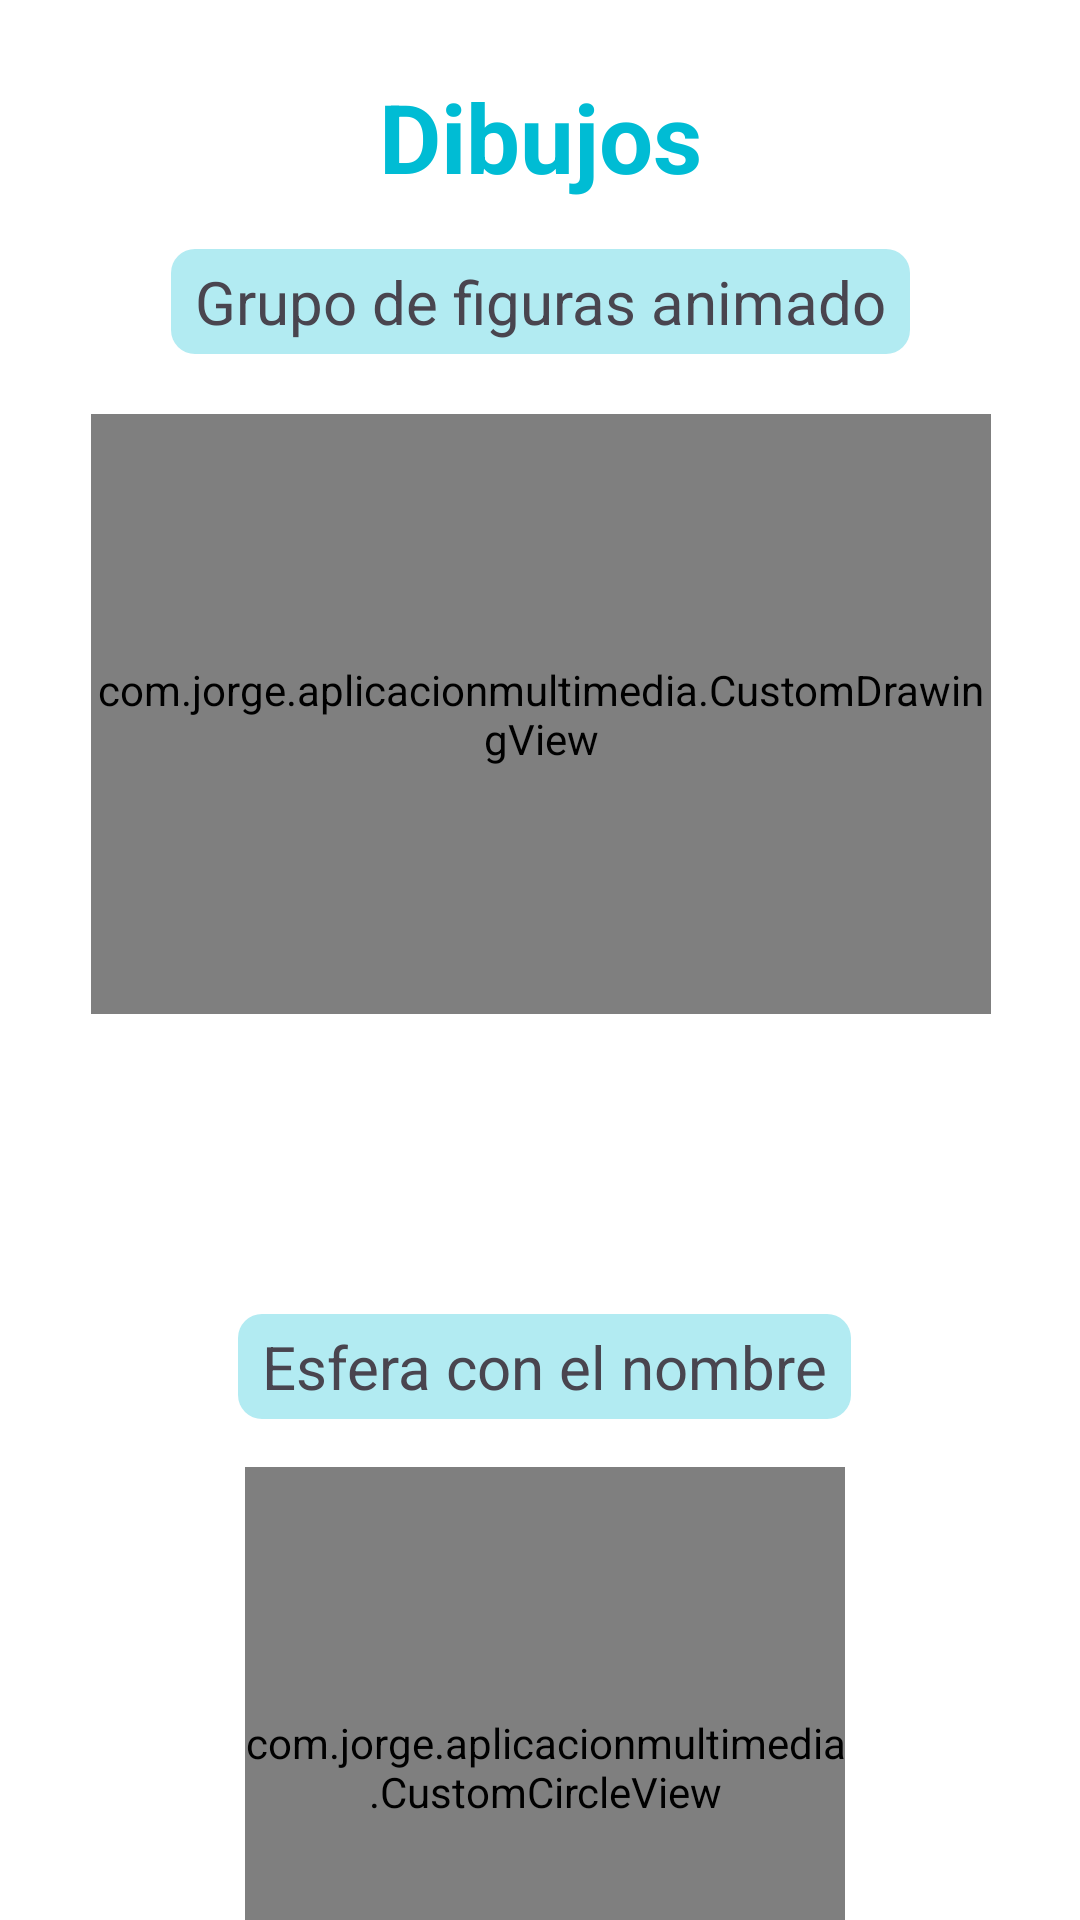

Android layout source for this screen:
<!-- AndroidManifest.xml: application theme Theme.AplicacionMultimedia -->
<!-- res/layout/drawing_activity.xml -->
<?xml version="1.0" encoding="utf-8"?>
<androidx.constraintlayout.widget.ConstraintLayout
    xmlns:android="http://schemas.android.com/apk/res/android"
    xmlns:app="http://schemas.android.com/apk/res-auto"
    xmlns:tools="http://schemas.android.com/tools"
    android:layout_width="match_parent"
    android:layout_height="match_parent"
    android:background="@color/background_color"
    tools:context=".DrawingActivity">

    
    <TextView
        android:id="@+id/tvTitle"
        android:layout_width="wrap_content"
        android:layout_height="wrap_content"
        android:text="@string/dibujos"
        android:textSize="32sp"
        android:textStyle="bold"
        android:textColor="@color/title_color"
        app:layout_constraintTop_toTopOf="parent"
        app:layout_constraintStart_toStartOf="parent"
        app:layout_constraintEnd_toEndOf="parent"
        android:layout_marginTop="24dp" />


    
    <TextView
        android:id="@+id/tvFiguresTitle"
        android:layout_width="wrap_content"
        android:layout_height="wrap_content"
        android:text="@string/grupo_de_figuras_animado"
        android:textSize="20sp"

        android:background="@drawable/subtitle_background"
        app:layout_constraintTop_toBottomOf="@id/tvTitle"
        app:layout_constraintStart_toStartOf="parent"
        app:layout_constraintEnd_toEndOf="parent"
        android:layout_marginTop="16dp" />


    <com.jorge.aplicacionmultimedia.CustomDrawingView
        android:id="@+id/customDrawingView"
        android:layout_width="300dp"
        android:layout_height="200dp"
        android:layout_marginTop="20dp"
        app:layout_constraintEnd_toEndOf="parent"
        app:layout_constraintHorizontal_bias="0.504"
        app:layout_constraintStart_toStartOf="parent"
        app:layout_constraintTop_toBottomOf="@id/tvFiguresTitle" />


    <com.jorge.aplicacionmultimedia.CustomCircleView
        android:id="@+id/customCircleView"
        android:layout_width="200dp"
        android:layout_height="200dp"
        android:layout_marginTop="16dp"
        app:layout_constraintEnd_toEndOf="parent"
        app:layout_constraintHorizontal_bias="0.511"
        app:layout_constraintStart_toStartOf="parent"
        app:layout_constraintTop_toBottomOf="@id/tvCircleTitle" />

    <TextView
        android:id="@+id/tvCircleTitle"
        android:layout_width="wrap_content"
        android:layout_height="wrap_content"
        android:layout_marginTop="100dp"
        android:background="@drawable/subtitle_background"
        android:text="@string/esfera_con_el_nombre"
        android:textSize="20sp"
        app:layout_constraintEnd_toEndOf="parent"
        app:layout_constraintHorizontal_bias="0.509"
        app:layout_constraintStart_toStartOf="parent"
        app:layout_constraintTop_toBottomOf="@id/customDrawingView" />

</androidx.constraintlayout.widget.ConstraintLayout>
<!-- resources referenced by this layout -->
<resources>
  <color name="background_color">#FFFFFF</color>
  <color name="title_color">#00BCD4</color>
  <!-- drawable subtitle_background (drawable) -->
  <?xml version="1.0" encoding="utf-8"?>
  <selector xmlns:android="http://schemas.android.com/apk/res/android">
      
      <item>
          <shape android:shape="rectangle">
              <solid android:color="#B2EBF2" />
              <corners android:radius="8dp" />
              <padding android:left="8dp" android:top="4dp" android:right="8dp" android:bottom="4dp" />
          </shape>
      </item>
  </selector>
  <string name="dibujos">Dibujos</string>
  <string name="esfera_con_el_nombre">Esfera con el nombre</string>
  <string name="grupo_de_figuras_animado">Grupo de figuras animado</string>
  <style name="Theme.AplicacionMultimedia" parent="Base.Theme.AplicacionMultimedia" />
  <style name="Base.Theme.AplicacionMultimedia" parent="Theme.Material3.DayNight.NoActionBar">
  
          <item name="colorPrimary">#00BCD4</item>
  
  
  
  
      </style>
</resources>
